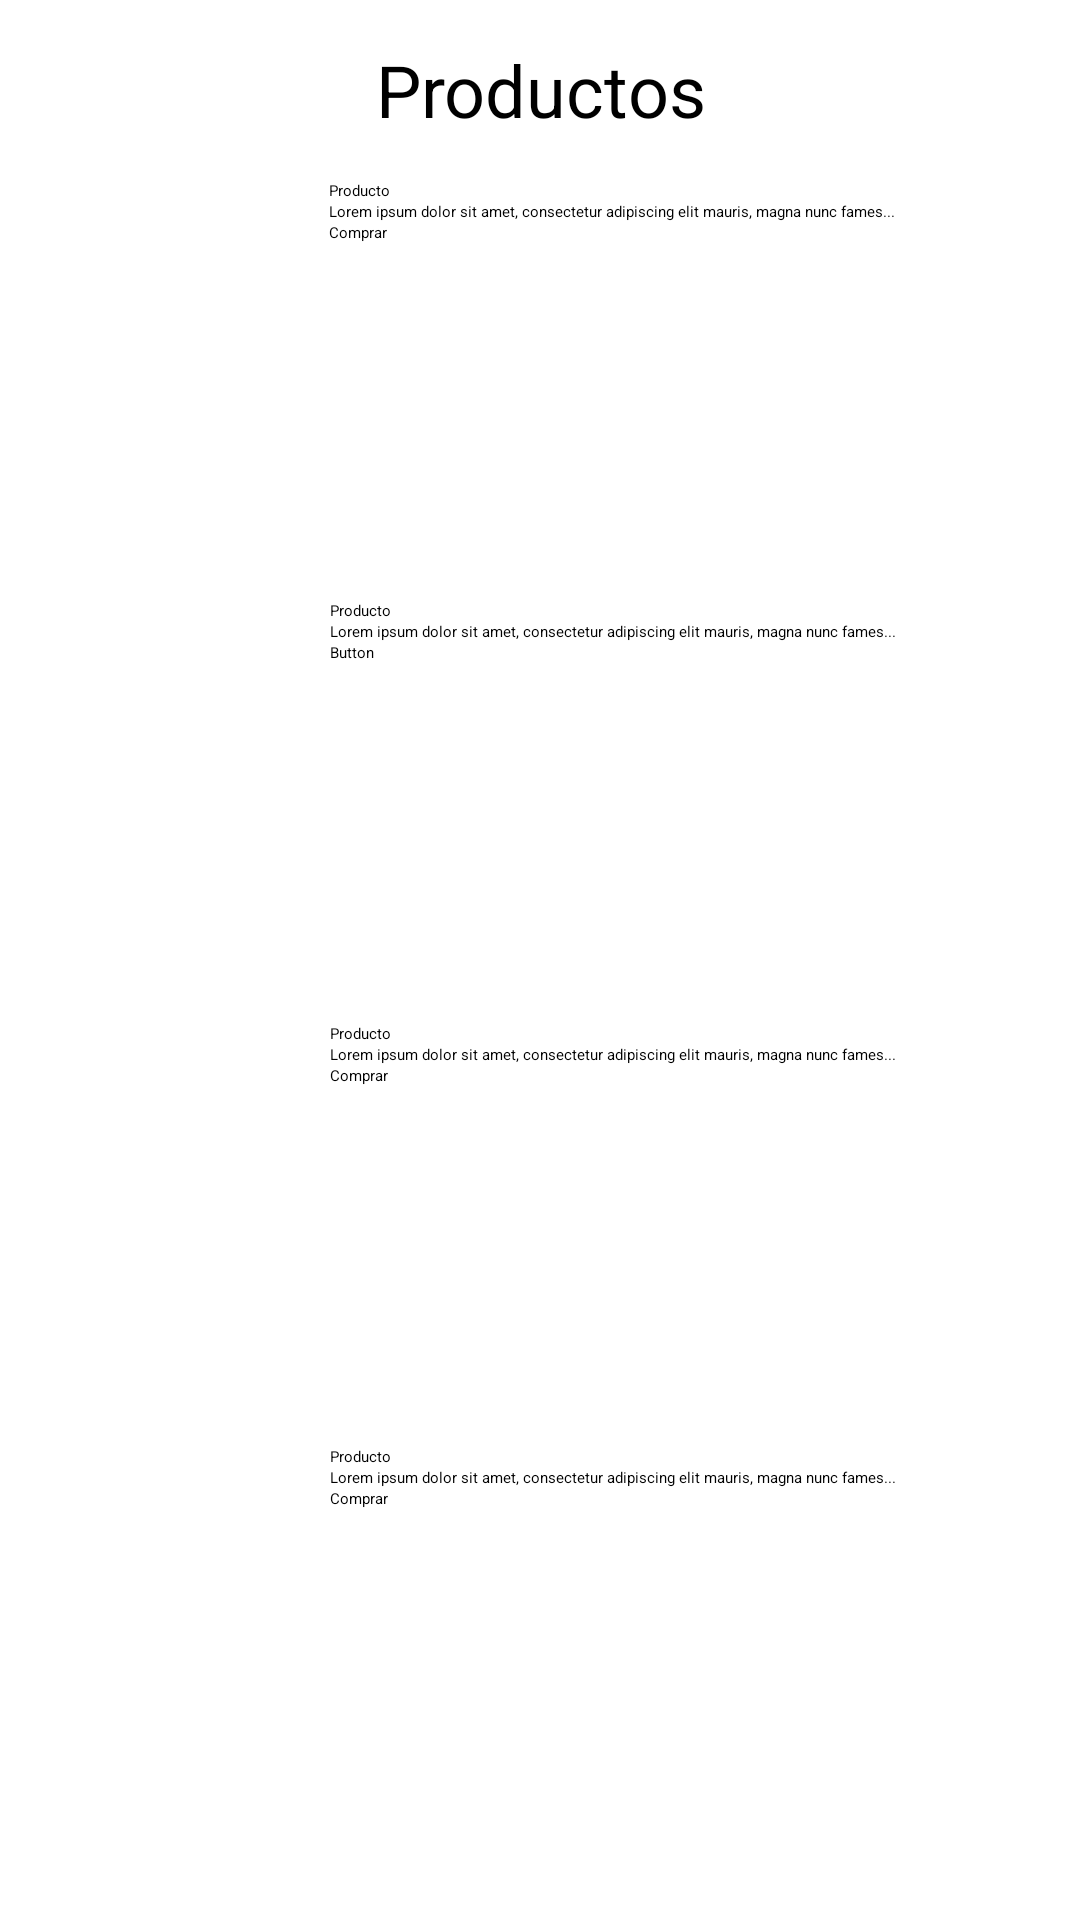

Here is an Android app screen rendered from its layout file. Give the layout XML and the strings, colors and styles it references.
<!-- AndroidManifest.xml: application theme Theme.MyApplication -->
<!-- res/layout/activity_principal_page.xml -->
<?xml version="1.0" encoding="utf-8"?>
<androidx.drawerlayout.widget.DrawerLayout
    xmlns:android="http://schemas.android.com/apk/res/android"
    xmlns:tools="http://schemas.android.com/tools"
    xmlns:app="http://schemas.android.com/apk/res-auto"
    android:id="@+id/drawer_layout"
    android:layout_width="match_parent"
    android:layout_height="match_parent"
    tools:context=".PrincipalPageActivity">

    <ScrollView
        android:id="@+id/scrllPrincipal"
        android:layout_width="match_parent"
        android:layout_height="match_parent"
        app:layout_constraintBottom_toBottomOf="parent"
        app:layout_constraintEnd_toEndOf="parent"
        app:layout_constraintStart_toStartOf="parent"
        app:layout_constraintTop_toTopOf="parent">

        <LinearLayout
            android:layout_width="match_parent"
            android:layout_height="wrap_content"
            android:gravity="center_horizontal"
            android:orientation="vertical">

            <TextView
                android:id="@+id/textView16"
                android:layout_width="match_parent"
                android:layout_height="60dp"
                android:gravity="center_horizontal|center_vertical"
                android:text="Productos"
                android:textSize="24sp" />

            <LinearLayout
                android:layout_width="343dp"
                android:layout_height="140dp"
                android:orientation="horizontal">

                <ImageView
                    android:id="@+id/mvProduct1"
                    android:layout_width="wrap_content"
                    android:layout_height="match_parent"
                    android:layout_weight="1"
                    tools:src="@tools:sample/avatars"
                    tools:srcCompat="@android:drawable/ic_menu_gallery" />

                <LinearLayout
                    android:layout_width="140dp"
                    android:layout_height="match_parent"
                    android:layout_weight="1"
                    android:orientation="vertical">

                    <TextView
                        android:id="@+id/txtProduct1"
                        android:layout_width="match_parent"
                        android:layout_height="wrap_content"
                        android:text="Producto" />

                    <TextView
                        android:id="@+id/txtDescription1"
                        android:layout_width="match_parent"
                        android:layout_height="wrap_content"
                        android:text="Lorem ipsum dolor sit amet, consectetur adipiscing elit mauris, magna nunc fames..." />

                    <Button
                        android:id="@+id/btnBuy1"
                        android:layout_width="match_parent"
                        android:layout_height="wrap_content"
                        android:text="Comprar" />

                </LinearLayout>

            </LinearLayout>

            <LinearLayout
                android:layout_width="344dp"
                android:layout_height="141dp"
                android:orientation="horizontal">

                <ImageView
                    android:id="@+id/imvProduct2"
                    android:layout_width="wrap_content"
                    android:layout_height="match_parent"
                    android:layout_weight="1"
                    tools:src="@tools:sample/avatars"
                    tools:srcCompat="@android:drawable/ic_menu_gallery" />

                <LinearLayout
                    android:layout_width="140dp"
                    android:layout_height="match_parent"
                    android:layout_weight="1"
                    android:orientation="vertical">

                    <TextView
                        android:id="@+id/txtProduct2"
                        android:layout_width="match_parent"
                        android:layout_height="wrap_content"
                        android:text="Producto" />

                    <TextView
                        android:id="@+id/txtDecription2"
                        android:layout_width="match_parent"
                        android:layout_height="wrap_content"
                        android:text="Lorem ipsum dolor sit amet, consectetur adipiscing elit mauris, magna nunc fames..." />

                    <Button
                        android:id="@+id/btnBuy2"
                        android:layout_width="match_parent"
                        android:layout_height="wrap_content"
                        android:text="Button" />

                </LinearLayout>

            </LinearLayout>

            <LinearLayout
                android:layout_width="344dp"
                android:layout_height="141dp"
                android:orientation="horizontal">

                <ImageView
                    android:id="@+id/imvProduct3"
                    android:layout_width="wrap_content"
                    android:layout_height="match_parent"
                    android:layout_weight="1"
                    tools:src="@tools:sample/avatars"
                    tools:srcCompat="@android:drawable/ic_menu_gallery" />

                <LinearLayout
                    android:layout_width="140dp"
                    android:layout_height="match_parent"
                    android:layout_weight="1"
                    android:orientation="vertical">

                    <TextView
                        android:id="@+id/txtProduct3"
                        android:layout_width="match_parent"
                        android:layout_height="wrap_content"
                        android:text="Producto" />

                    <TextView
                        android:id="@+id/txtDescription3"
                        android:layout_width="match_parent"
                        android:layout_height="wrap_content"
                        android:text="Lorem ipsum dolor sit amet, consectetur adipiscing elit mauris, magna nunc fames..." />

                    <Button
                        android:id="@+id/btnBuy3"
                        android:layout_width="match_parent"
                        android:layout_height="wrap_content"
                        android:text="Comprar" />

                </LinearLayout>

            </LinearLayout>

            <LinearLayout
                android:layout_width="344dp"
                android:layout_height="140dp"
                android:orientation="horizontal">

                <ImageView
                    android:id="@+id/imvProduct4"
                    android:layout_width="wrap_content"
                    android:layout_height="match_parent"
                    android:layout_weight="1"
                    tools:src="@tools:sample/avatars"
                    tools:srcCompat="@android:drawable/ic_menu_gallery" />

                <LinearLayout
                    android:layout_width="140dp"
                    android:layout_height="match_parent"
                    android:layout_weight="1"
                    android:orientation="vertical">

                    <TextView
                        android:id="@+id/txtProduct4"
                        android:layout_width="match_parent"
                        android:layout_height="wrap_content"
                        android:text="Producto" />

                    <TextView
                        android:id="@+id/txtDescription4"
                        android:layout_width="match_parent"
                        android:layout_height="wrap_content"
                        android:text="Lorem ipsum dolor sit amet, consectetur adipiscing elit mauris, magna nunc fames..." />

                    <Button
                        android:id="@+id/btnBuy4"
                        android:layout_width="match_parent"
                        android:layout_height="wrap_content"
                        android:text="Comprar" />

                </LinearLayout>

            </LinearLayout>

            <LinearLayout
                android:layout_width="match_parent"
                android:layout_height="match_parent"
                android:orientation="horizontal">

                <TextView
                    android:id="@+id/textView18"
                    android:layout_width="wrap_content"
                    android:layout_height="match_parent"
                    android:layout_weight="1" />
            </LinearLayout>

        </LinearLayout>

    </ScrollView>

    
    <com.google.android.material.navigation.NavigationView
        android:id="@+id/nav_view"
        android:layout_width="wrap_content"
        android:layout_height="match_parent"
        android:layout_gravity="end"
        android:fitsSystemWindows="true"
        app:headerLayout="@layout/nav_header_main"
        app:menu="@menu/menu_main"
        app:layout_constraintTop_toTopOf="parent"
        app:layout_constraintBottom_toBottomOf="parent"
        app:layout_constraintEnd_toEndOf="parent">

    </com.google.android.material.navigation.NavigationView>

    <androidx.appcompat.widget.Toolbar
        android:id="@+id/toolbar"
        android:layout_width="match_parent"
        android:layout_height="?attr/actionBarSize"
        android:background="?attr/colorPrimary"
        app:popupTheme="@style/AppTheme.PopupOverlay"
        app:layout_constraintTop_toTopOf="parent"
        app:layout_constraintStart_toStartOf="parent"
        app:layout_constraintEnd_toEndOf="parent">

        
        <TextView
            android:id="@+id/textOpenMenu"
            android:layout_width="wrap_content"
            android:layout_height="wrap_content"
            android:text="Menú"
            android:textColor="@android:color/white"
            android:textSize="18sp" />
        
        <ImageView
            android:id="@+id/imageView9"
            android:layout_width="wrap_content"
            android:layout_height="38dp"
            android:layout_gravity="center_vertical"
            android:layout_weight="1"
            app:srcCompat="@drawable/ic_action_menu" />

    </androidx.appcompat.widget.Toolbar>

    

</androidx.drawerlayout.widget.DrawerLayout>
<!-- res/layout/nav_header_main.xml (included above) -->
<?xml version="1.0" encoding="utf-8"?>
<LinearLayout
    xmlns:android="http://schemas.android.com/apk/res/android"
    xmlns:app="http://schemas.android.com/apk/res-auto"
    xmlns:tools="http://schemas.android.com/tools"
    android:layout_width="match_parent"
    android:layout_height="160dp"
    android:background="#3F9342"
    android:gravity="bottom"
    android:orientation="vertical"
    android:padding="16dp"
    android:theme="@style/ThemeOverlay.AppCompat.Dark">

    <ImageView
        android:id="@+id/imageView15"
        android:layout_width="116dp"
        android:layout_height="111dp"
        android:layout_gravity="center_vertical|end"
        android:background="@drawable/ic_profile_pic_foreground"
        android:clickable="true" />
</LinearLayout>
<!-- resources referenced by this layout -->
<resources>
  <!-- drawable ic_profile_pic_foreground (drawable) -->
  <vector xmlns:android="http://schemas.android.com/apk/res/android"
      android:width="108dp"
      android:height="108dp"
      android:viewportWidth="24"
      android:viewportHeight="24"
      android:tint="#FFFFFF">
    <group android:scaleX="0.58"
        android:scaleY="0.58"
        android:translateX="5.04"
        android:translateY="5.04">
      <path
          android:fillColor="@android:color/white"
          android:pathData="M19,3h-4.18C14.4,1.84 13.3,1 12,1c-1.3,0 -2.4,0.84 -2.82,2L5,3c-1.1,0 -2,0.9 -2,2v14c0,1.1 0.9,2 2,2h14c1.1,0 2,-0.9 2,-2L21,5c0,-1.1 -0.9,-2 -2,-2zM12,3c0.55,0 1,0.45 1,1s-0.45,1 -1,1 -1,-0.45 -1,-1 0.45,-1 1,-1zM12,7c1.66,0 3,1.34 3,3s-1.34,3 -3,3 -3,-1.34 -3,-3 1.34,-3 3,-3zM18,19L6,19v-1.4c0,-2 4,-3.1 6,-3.1s6,1.1 6,3.1L18,19z"/>
    </group>
  </vector>
  <style name="AppTheme.PopupOverlay" parent="ThemeOverlay.AppCompat.Light">
          
      </style>
</resources>
